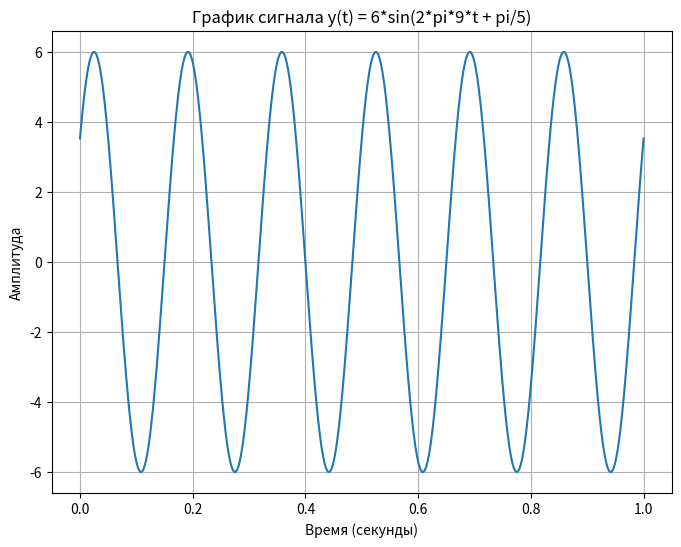
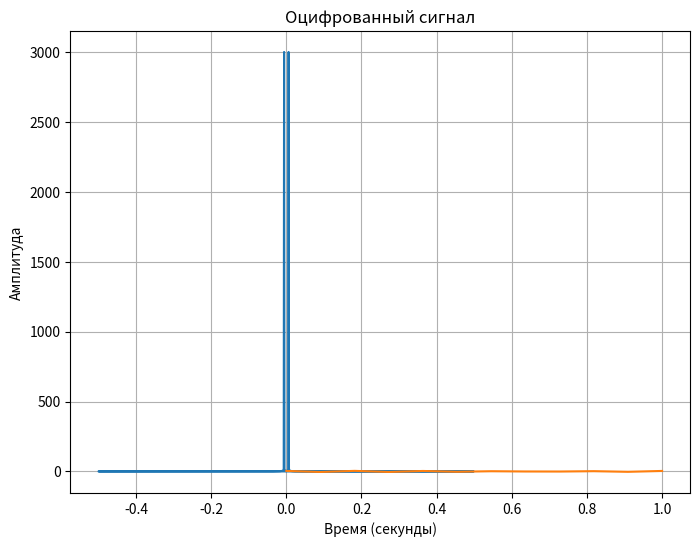
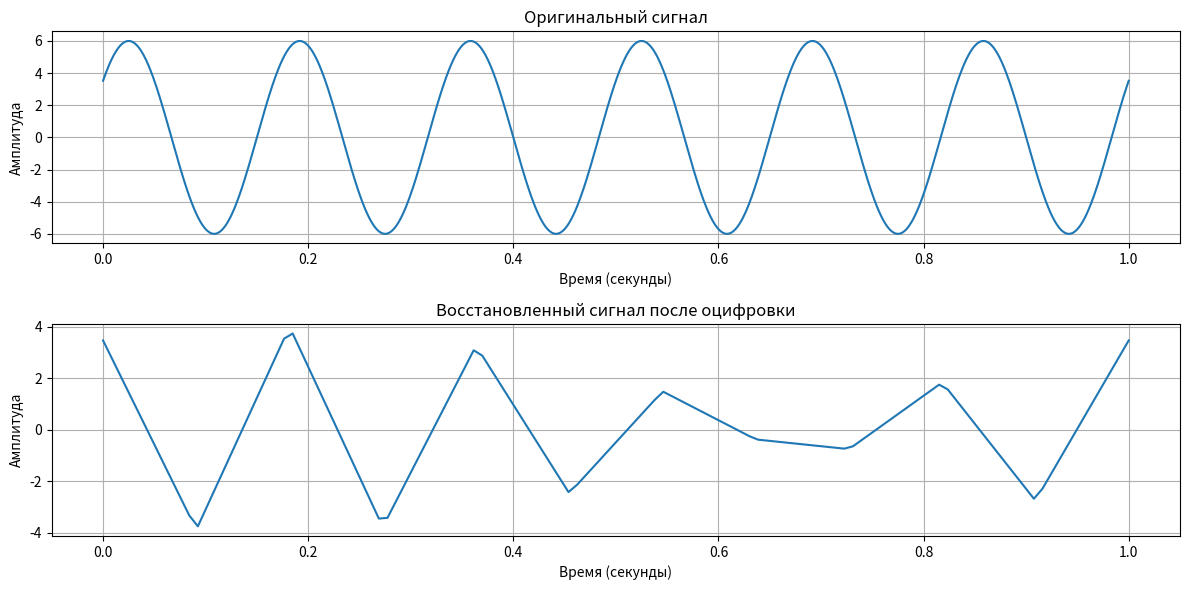

The script that saved these images, in order:
import numpy as np
import matplotlib.pyplot as plt

#параметры сигнала
f = 6  # Частота сигнала
t = np.linspace(0, 1, 1000)  # Временной интервал от 0 до 1 секунды с 1000 точками
y = 6 * np.sin(2 * np.pi * f * t + np.pi/5)

Fs = 2 * f  # Минимальная необходимая частота дискретизации (согласно теореме Котельникова)
duration = 1  # Длительность сигнала в секундах
num_samples = int(Fs * duration)  # Число отсчетов
t2 = np.linspace(0, duration, num_samples)
y2 = 4 * np.sin(2 * np.pi * f * t2 + np.pi/3)

#преобразование Фурье
fft_result = np.fft.fft(y)
fft_freqs = np.fft.fftfreq(len(fft_result))
magnitude = np.abs(fft_result)

# Находим максимальную частоту
max_frequency_index = np.argmax(magnitude)
max_frequency = fft_freqs[max_frequency_index]

#1
# Визуализируем сигнал
plt.figure(figsize=(8, 6))
plt.plot(t, y)
plt.title('График сигнала y(t) = 6*sin(2*pi*9*t + pi/5)')
plt.xlabel('Время (секунды)')
plt.ylabel('Амплитуда')
plt.grid(True)
plt.show()

#2
# Визуализируем амплитудный спектр
plt.figure(figsize=(8, 6))
plt.plot(fft_freqs, magnitude)
plt.title('Амплитудный спектр')
plt.xlabel('Частота (Гц)')
plt.ylabel('Амплитуда')
plt.grid(True)
plt.show()

print("Максимальная частота в спектре: {:.2f} Гц".format(np.abs(max_frequency)))

#3
Fmax = np.abs(max_frequency)  # Максимальная частота в спектре

# Минимальная необходимая частота дискретизации (теорема Котельникова)
Fs_min = 2 * Fmax

print("Минимальная необходимая частота дискретизации: {:.2f} Гц".format(Fs_min))

plt.plot(t2, y2)
plt.title('Оцифрованный сигнал')
plt.xlabel('Время (секунды)')
plt.ylabel('Амплитуда')
plt.grid(True)
plt.show()


digital_signal = y

dft_result = np.fft.fft(digital_signal)

# Оцениваем ширину спектра
Fs_min = 2 * np.abs(np.max(np.fft.fftfreq(len(dft_result))))
spectral_width = Fs_min

# Оцениваем объем памяти, требуемый для хранения массива
memory_size_bytes = dft_result.nbytes

print("Ширина спектра: {:.2f} Гц".format(spectral_width))
print("Объем памяти для хранения массива DFT: {} байт".format(memory_size_bytes))

t_interpolated = np.linspace(0, duration, 10 * num_samples)  # Увеличиваем количество точек для интерполяции
y_interpolated = np.interp(t_interpolated, t2, y2)
plt.figure(figsize=(12, 6))
plt.subplot(2, 1, 1)
plt.plot(t, y)
plt.title('Оригинальный сигнал')
plt.xlabel('Время (секунды)')
plt.ylabel('Амплитуда')
plt.grid(True)

plt.subplot(2, 1, 2)
plt.plot(t_interpolated, y_interpolated)
plt.title('Восстановленный сигнал после оцифровки')
plt.xlabel('Время (секунды)')
plt.ylabel('Амплитуда')
plt.grid(True)

plt.tight_layout()
plt.show()